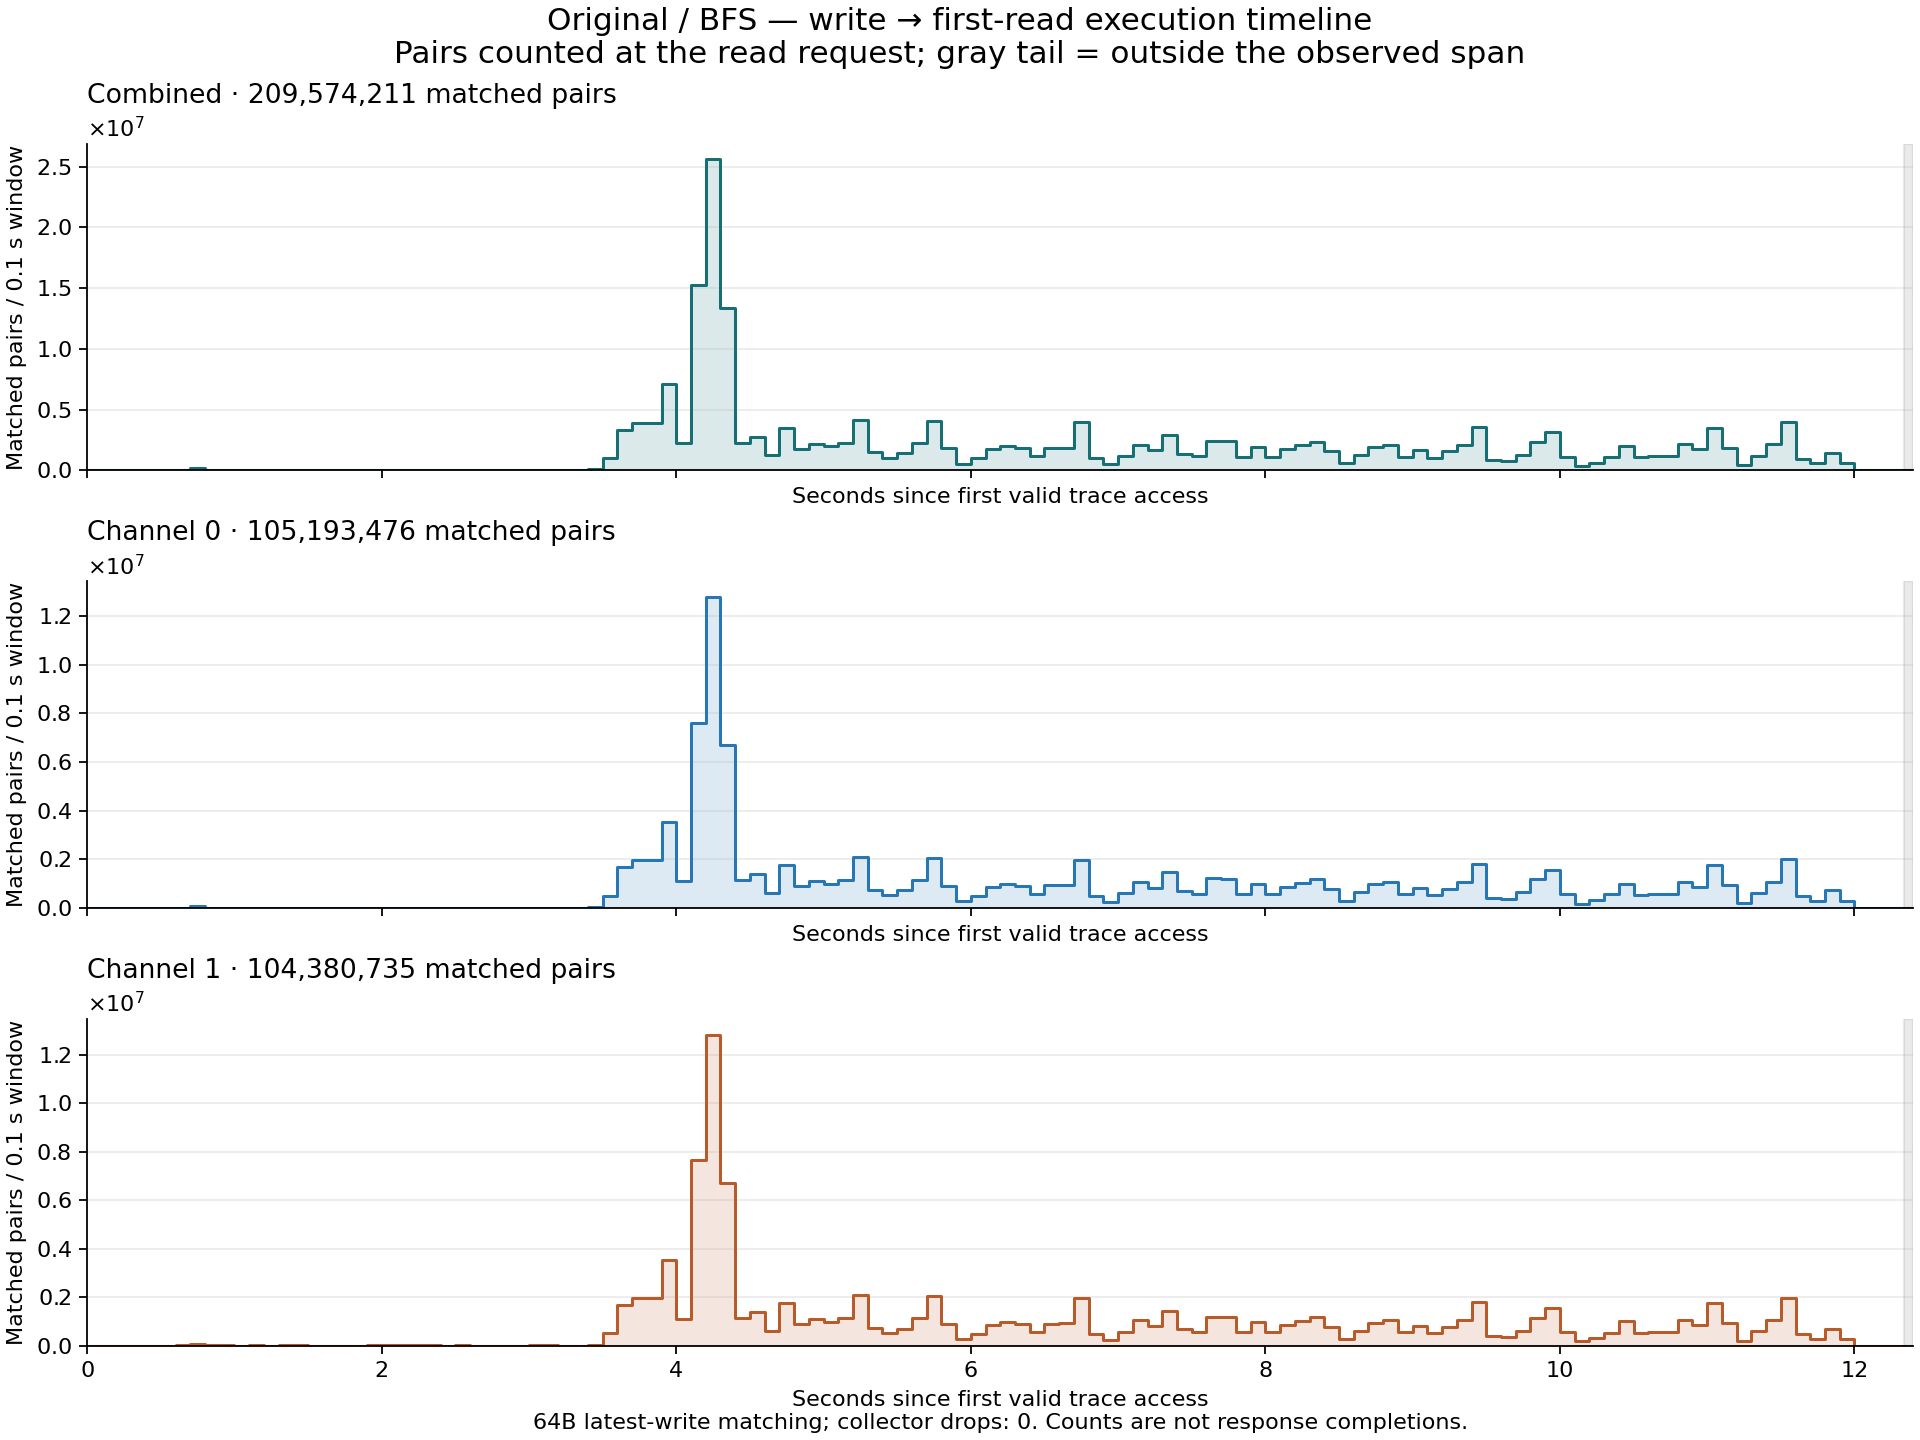

Data behind this chart, as committed beside it:
group, bin, start_offset_cycles, end_offset_cycles_exclusive, reads, writes, matched_pairs
combined, 0, 0, 40000000, 4022402, 4504182, 4517
channel_0, 0, 0, 40000000, 2011262, 2251613, 2281
channel_1, 0, 0, 40000000, 2011140, 2252569, 2236
combined, 1, 40000000, 80000000, 4027942, 4352361, 6226
channel_0, 1, 40000000, 80000000, 2014058, 2176278, 3209
channel_1, 1, 40000000, 80000000, 2013884, 2176083, 3017
combined, 2, 80000000, 120000000, 4026429, 4440001, 6547
channel_0, 2, 80000000, 120000000, 2013248, 2219677, 3298
channel_1, 2, 80000000, 120000000, 2013181, 2220324, 3249
combined, 3, 120000000, 160000000, 4038814, 4388018, 2392
channel_0, 3, 120000000, 160000000, 2019509, 2194064, 1238
channel_1, 3, 120000000, 160000000, 2019305, 2193954, 1154
combined, 4, 160000000, 200000000, 4018482, 4535746, 12136
channel_0, 4, 160000000, 200000000, 2009290, 2267607, 6118
channel_1, 4, 160000000, 200000000, 2009192, 2268139, 6018
combined, 5, 200000000, 240000000, 3940698, 4437088, 5748
channel_0, 5, 200000000, 240000000, 1970413, 2218803, 2957
channel_1, 5, 200000000, 240000000, 1970285, 2218285, 2791
combined, 6, 240000000, 280000000, 3877574, 4419954, 17882
channel_0, 6, 240000000, 280000000, 1938919, 2210373, 8976
channel_1, 6, 240000000, 280000000, 1938655, 2209581, 8906
combined, 7, 280000000, 320000000, 4200595, 4651791, 151074
channel_0, 7, 280000000, 320000000, 2100373, 2325776, 75662
channel_1, 7, 280000000, 320000000, 2100222, 2326015, 75412
combined, 8, 320000000, 360000000, 3958936, 4431467, 18055
channel_0, 8, 320000000, 360000000, 1979470, 2216027, 8966
channel_1, 8, 320000000, 360000000, 1979466, 2215440, 9089
combined, 9, 360000000, 400000000, 3954343, 4505607, 21557
channel_0, 9, 360000000, 400000000, 1977297, 2253621, 10883
channel_1, 9, 360000000, 400000000, 1977046, 2251986, 10674
combined, 10, 400000000, 440000000, 3970371, 4378721, 14730
channel_0, 10, 400000000, 440000000, 1985283, 2190145, 7421
channel_1, 10, 400000000, 440000000, 1985088, 2188576, 7309
combined, 11, 440000000, 480000000, 3958856, 4438025, 18842
channel_0, 11, 440000000, 480000000, 1979415, 2219443, 9446
channel_1, 11, 440000000, 480000000, 1979441, 2218582, 9396
combined, 12, 480000000, 520000000, 3966480, 4343583, 15622
channel_0, 12, 480000000, 520000000, 1983316, 2172476, 7897
channel_1, 12, 480000000, 520000000, 1983164, 2171107, 7725
combined, 13, 520000000, 560000000, 3961976, 4492040, 16752
channel_0, 13, 520000000, 560000000, 1981164, 2246699, 8474
channel_1, 13, 520000000, 560000000, 1980812, 2245341, 8278
combined, 14, 560000000, 600000000, 3964395, 4467832, 20394
channel_0, 14, 560000000, 600000000, 1982312, 2234903, 10269
channel_1, 14, 560000000, 600000000, 1982083, 2232929, 10125
combined, 15, 600000000, 640000000, 3965365, 4457435, 14905
channel_0, 15, 600000000, 640000000, 1982711, 2229709, 7448
channel_1, 15, 600000000, 640000000, 1982654, 2227726, 7457
combined, 16, 640000000, 680000000, 3971860, 4369515, 11502
channel_0, 16, 640000000, 680000000, 1986042, 2185774, 5801
channel_1, 16, 640000000, 680000000, 1985818, 2183741, 5701
combined, 17, 680000000, 720000000, 3960384, 4374724, 13850
channel_0, 17, 680000000, 720000000, 1980381, 2189004, 7074
channel_1, 17, 680000000, 720000000, 1980003, 2185720, 6776
combined, 18, 720000000, 760000000, 3977054, 4392797, 11973
channel_0, 18, 720000000, 760000000, 1988551, 2196973, 5962
channel_1, 18, 720000000, 760000000, 1988503, 2195824, 6011
combined, 19, 760000000, 800000000, 3975600, 4397906, 17721
channel_0, 19, 760000000, 800000000, 1987904, 2199744, 8905
channel_1, 19, 760000000, 800000000, 1987696, 2198162, 8816
... 312 more rows
